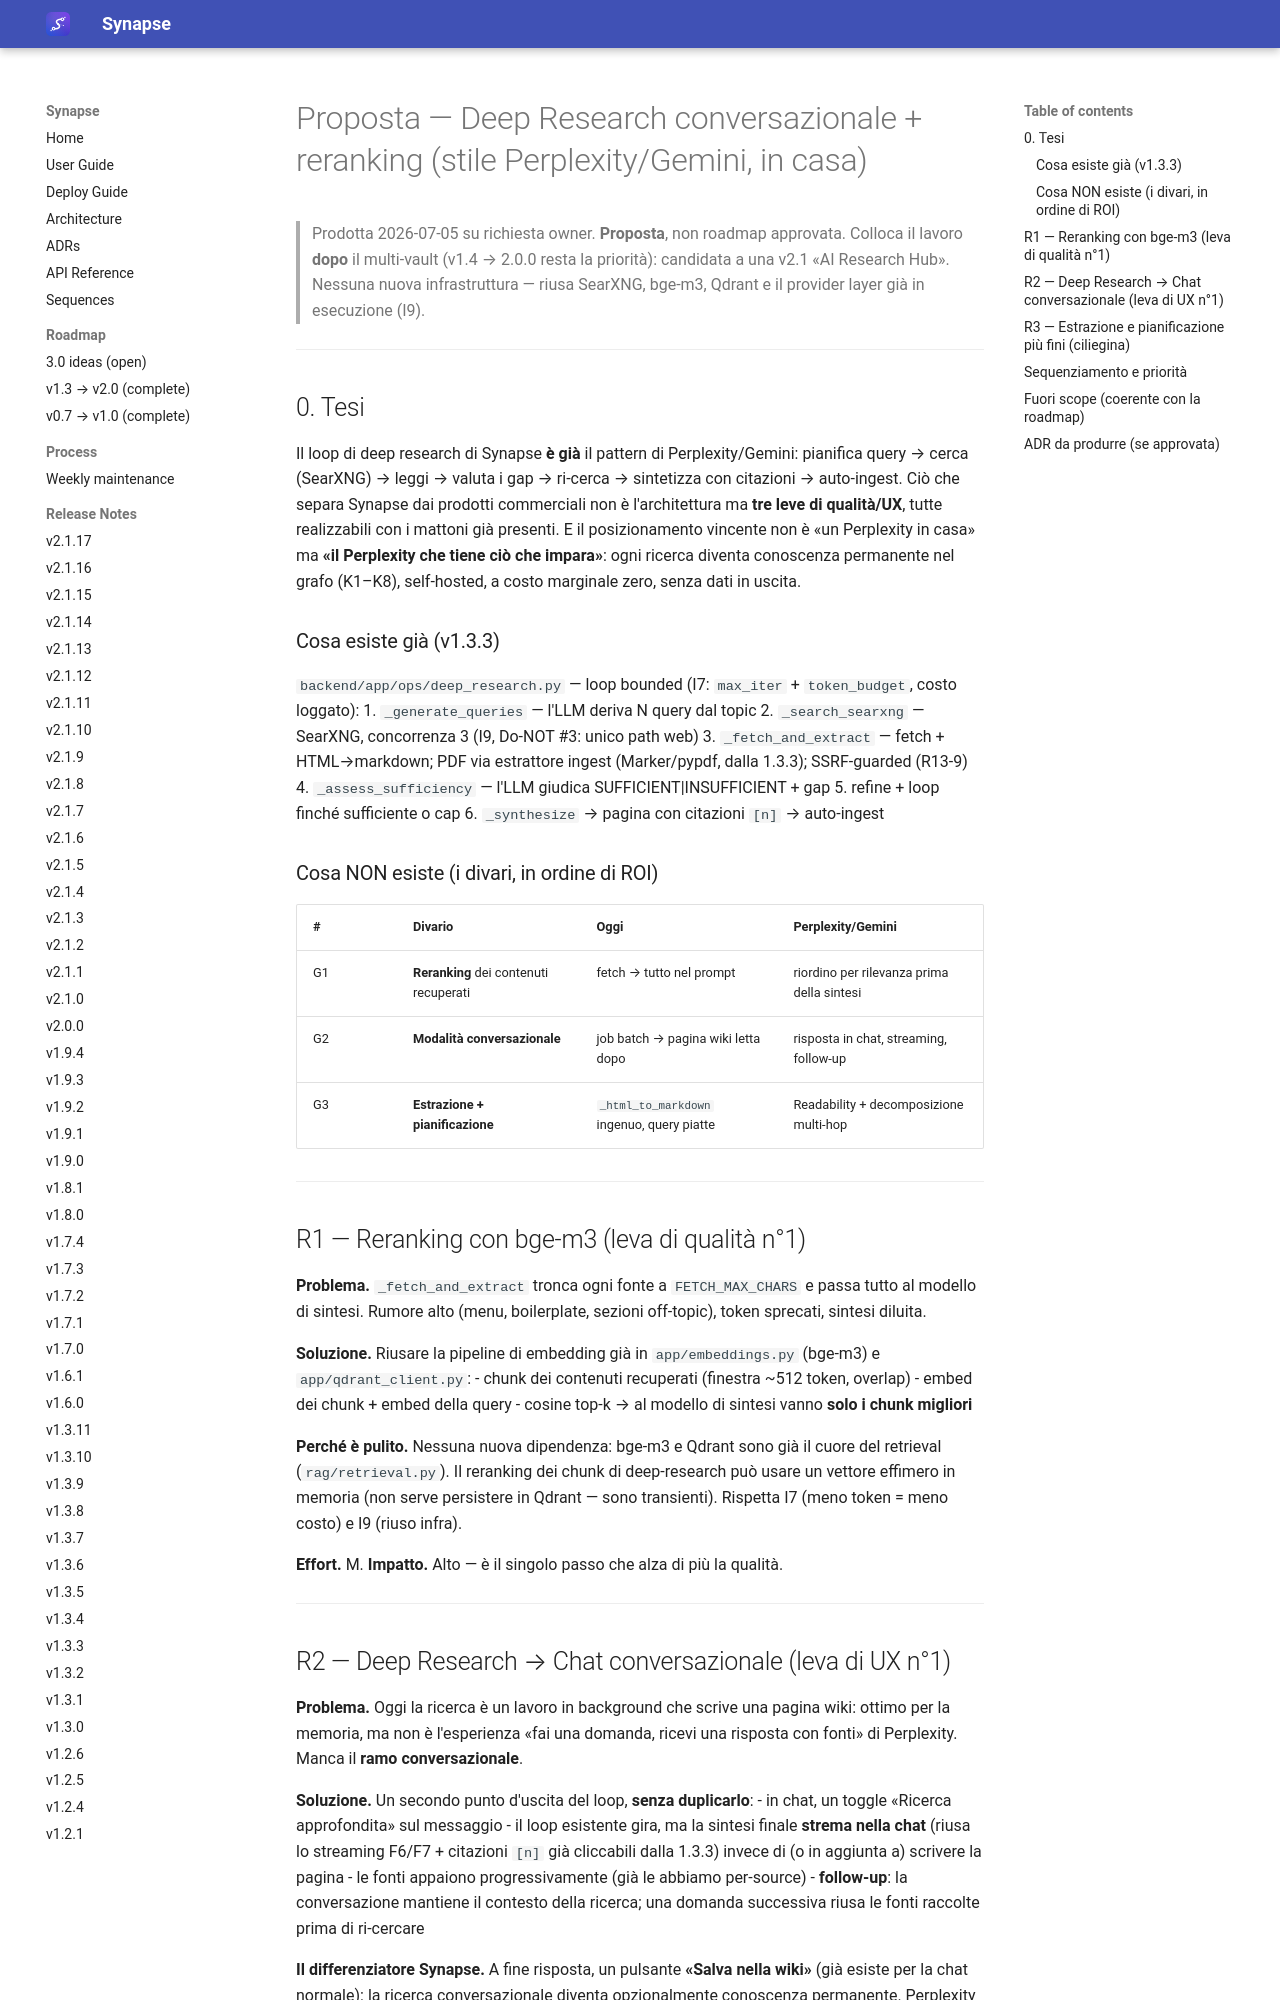

repository: Emanuele-Chiummo/llm-wiki-synapse · page: reference/PROPOSAL-conversational-research/index.html · generator: mkdocs

# Proposta — Deep Research conversazionale + reranking (stile Perplexity/Gemini, in casa)

> Prodotta 2026-07-05 su richiesta owner. **Proposta**, non roadmap approvata.
> Colloca il lavoro **dopo** il multi-vault (v1.4 → 2.0.0 resta la priorità):
> candidata a una v2.1 «AI Research Hub». Nessuna nuova infrastruttura — riusa
> SearXNG, bge-m3, Qdrant e il provider layer già in esecuzione (I9).

---

## 0. Tesi

Il loop di deep research di Synapse **è già** il pattern di Perplexity/Gemini:
pianifica query → cerca (SearXNG) → leggi → valuta i gap → ri-cerca → sintetizza
con citazioni → auto-ingest. Ciò che separa Synapse dai prodotti commerciali non
è l'architettura ma **tre leve di qualità/UX**, tutte realizzabili con i mattoni
già presenti. E il posizionamento vincente non è «un Perplexity in casa» ma
**«il Perplexity che tiene ciò che impara»**: ogni ricerca diventa conoscenza
permanente nel grafo (K1–K8), self-hosted, a costo marginale zero, senza dati in
uscita.

### Cosa esiste già (v1.3.3)

`backend/app/ops/deep_research.py` — loop bounded (I7: `max_iter` +
`token_budget`, costo loggato):
1. `_generate_queries` — l'LLM deriva N query dal topic
2. `_search_searxng` — SearXNG, concorrenza 3 (I9, Do-NOT #3: unico path web)
3. `_fetch_and_extract` — fetch + HTML→markdown; PDF via estrattore ingest
   (Marker/pypdf, dalla 1.3.3); SSRF-guarded (R13-9)
4. `_assess_sufficiency` — l'LLM giudica SUFFICIENT|INSUFFICIENT + gap
5. refine + loop finché sufficiente o cap
6. `_synthesize` → pagina con citazioni `[n]` → auto-ingest

### Cosa NON esiste (i divari, in ordine di ROI)

| # | Divario | Oggi | Perplexity/Gemini |
|---|---------|------|-------------------|
| G1 | **Reranking** dei contenuti recuperati | fetch → tutto nel prompt | riordino per rilevanza prima della sintesi |
| G2 | **Modalità conversazionale** | job batch → pagina wiki letta dopo | risposta in chat, streaming, follow-up |
| G3 | **Estrazione + pianificazione** | `_html_to_markdown` ingenuo, query piatte | Readability + decomposizione multi-hop |

---

## R1 — Reranking con bge-m3 (leva di qualità n°1)

**Problema.** `_fetch_and_extract` tronca ogni fonte a `FETCH_MAX_CHARS` e passa
tutto al modello di sintesi. Rumore alto (menu, boilerplate, sezioni off-topic),
token sprecati, sintesi diluita.

**Soluzione.** Riusare la pipeline di embedding già in `app/embeddings.py`
(bge-m3) e `app/qdrant_client.py`:
- chunk dei contenuti recuperati (finestra ~512 token, overlap)
- embed dei chunk + embed della query
- cosine top-k → al modello di sintesi vanno **solo i chunk migliori**

**Perché è pulito.** Nessuna nuova dipendenza: bge-m3 e Qdrant sono già il cuore
del retrieval (`rag/retrieval.py`). Il reranking dei chunk di deep-research può
usare un vettore effimero in memoria (non serve persistere in Qdrant — sono
transienti). Rispetta I7 (meno token = meno costo) e I9 (riuso infra).

**Effort.** M. **Impatto.** Alto — è il singolo passo che alza di più la qualità.

---
